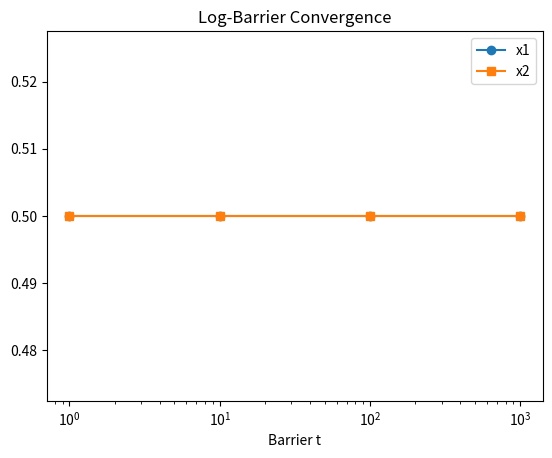

The matplotlib source for this figure:
"""
Demo: Log-Barrier Method

Constructs a log-barrier for the constraint x1 + x2 - 1 = 0 and minimizes
the barrier-augmented objective for increasing barrier coefficients.

Usage:
    python log_barrier_demo.py
"""

import numpy as np
import matplotlib.pyplot as plt
from scipy.optimize import minimize
import sympy as sp

# Define symbolic barrier function
x1, x2, t = sp.symbols('x1 x2 t')
f = 2*x1**2 + x2**2 - 2*x1 - 6*x2
g = x1 + x2 - 1
phi = f - t*sp.log(-g)

# Lambdify barrier objective and gradient
phi_num = sp.lambdify((x1,x2,t), phi, 'numpy')
grad_phi = sp.lambdify((x1,x2,t), [sp.diff(phi, x1), sp.diff(phi, x2)], 'numpy')

def barrier_obj(x, t):
    return phi_num(x[0], x[1], t)

def barrier_grad(x, t):
    return np.array(grad_phi(x[0], x[1], t), dtype=float)

def run_demo():
    ts = [1,10,100,1000]
    sol = []
    for t in ts:
        res = minimize(lambda x: barrier_obj(x,t), np.array([0.5,0.5]),
                       jac=lambda x: barrier_grad(x,t),
                       method='L-BFGS-B', bounds=[(None,None),(None,None)])
        sol.append(res.x)
    sol = np.array(sol)

    plt.figure()
    plt.plot(ts, sol[:,0], 'o-', label='x1')
    plt.plot(ts, sol[:,1], 's-', label='x2')
    plt.xscale('log')
    plt.legend(); plt.xlabel('Barrier t'); plt.title('Log-Barrier Convergence')
    plt.savefig('log_barrier_demo.png')

if __name__ == "__main__":
    run_demo()
